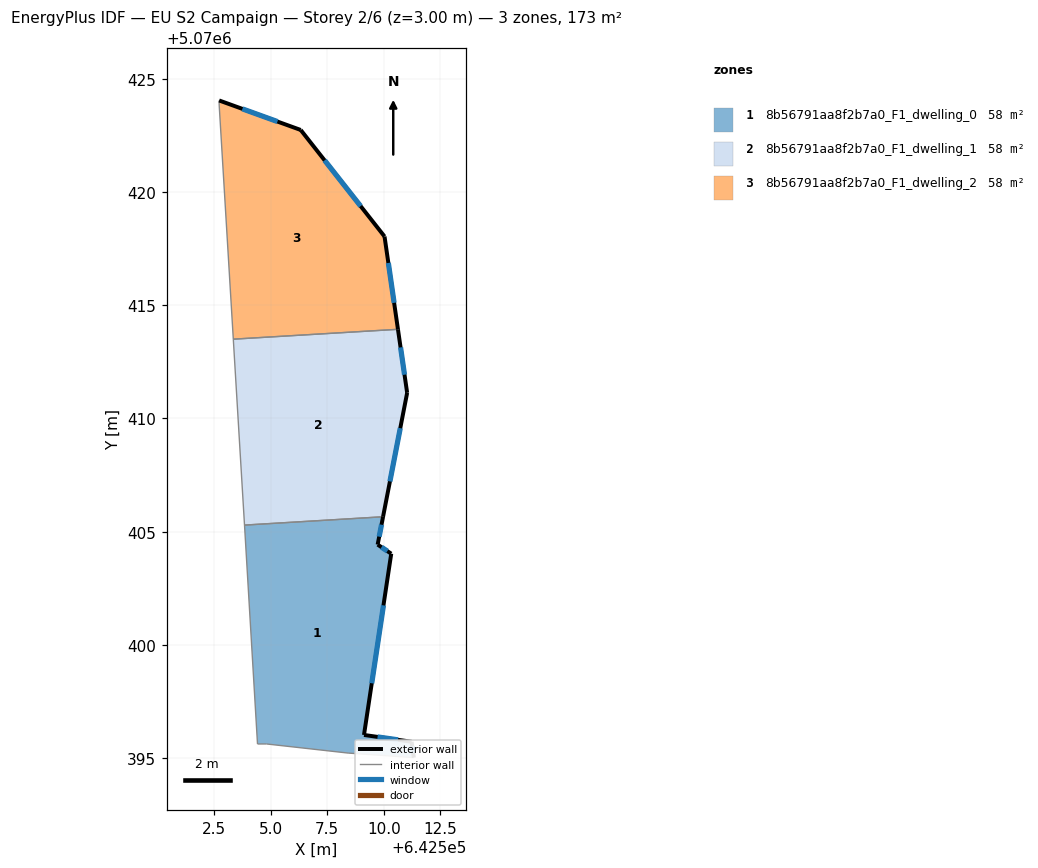
=== STOREY PLAN SPEC (per zone: floor XY polygon, exterior-wall plan segments, windows/doors) ===
zone 1: 8b56791aa8f2b7a0_F1_dwelling_0  (57.8 m²)
  floor: (642509.97, 5070405.66) (642509.73, 5070404.43) (642510.33, 5070404.03) (642509.12, 5070396.02) (642511.23, 5070395.72) (642511.33, 5070395.02) (642508.42, 5070395.22) (642504.82, 5070395.62) (642504.42, 5070395.62) (642503.85, 5070405.29)
  exterior wall: (642510.33, 5070404.03) – (642509.73, 5070404.43)  [0.7 m]
    window: (642510.16, 5070404.14) – (642509.90, 5070404.31)  [0.4 m²]
  exterior wall: (642509.12, 5070396.02) – (642510.33, 5070404.03)  [8.1 m]
    window: (642509.47, 5070398.30) – (642509.98, 5070401.74)  [4.5 m²]
  exterior wall: (642511.23, 5070395.72) – (642509.12, 5070396.02)  [2.1 m]
    window: (642510.63, 5070395.81) – (642509.72, 5070395.94)  [1.2 m²]
  exterior wall: (642511.33, 5070395.02) – (642511.23, 5070395.72)  [0.7 m]
    window: (642511.30, 5070395.22) – (642511.25, 5070395.52)  [0.4 m²]
  exterior wall: (642509.73, 5070404.43) – (642509.97, 5070405.66)  [1.3 m]
    window: (642509.80, 5070404.78) – (642509.90, 5070405.31)  [0.7 m²]
  interior walls: 5
zone 2: 8b56791aa8f2b7a0_F1_dwelling_1  (57.8 m²)
  floor: (642510.62, 5070413.94) (642511.03, 5070411.13) (642509.97, 5070405.66) (642503.85, 5070405.29) (642503.35, 5070413.50)
  exterior wall: (642509.97, 5070405.66) – (642511.03, 5070411.13)  [5.6 m]
    window: (642510.27, 5070407.22) – (642510.73, 5070409.57)  [3.1 m²]
  exterior wall: (642511.03, 5070411.13) – (642510.62, 5070413.94)  [2.8 m]
    window: (642510.91, 5070411.93) – (642510.74, 5070413.14)  [1.6 m²]
  interior walls: 3
zone 3: 8b56791aa8f2b7a0_F1_dwelling_2  (57.8 m²)
  floor: (642506.33, 5070422.74) (642510.03, 5070418.04) (642510.62, 5070413.94) (642503.35, 5070413.50) (642502.73, 5070423.84) (642502.73, 5070424.04)
  exterior wall: (642510.03, 5070418.04) – (642506.33, 5070422.74)  [6.0 m]
    window: (642508.98, 5070419.38) – (642507.39, 5070421.40)  [3.3 m²]
  exterior wall: (642510.62, 5070413.94) – (642510.03, 5070418.04)  [4.1 m]
    window: (642510.45, 5070415.11) – (642510.20, 5070416.87)  [2.3 m²]
  exterior wall: (642506.33, 5070422.74) – (642502.73, 5070424.04)  [3.8 m]
    window: (642505.30, 5070423.11) – (642503.75, 5070423.67)  [2.1 m²]
  interior walls: 3

=== DERIVED (storey summary) ===
Building: EU S2 Campaign
Storey: 2 of 6  (floor level z = 3.00 m)
Storey gross floor area: 173.4 m²
Zones on this storey: 3
  - 8b56791aa8f2b7a0_F1_dwelling_0: floor 57.8 m²; exterior wall 12.9 m (38.7 m²); 5 window(s) 7.1 m²; WWR 18.5%
  - 8b56791aa8f2b7a0_F1_dwelling_1: floor 57.8 m²; exterior wall 8.4 m (25.2 m²); 2 window(s) 4.7 m²; WWR 18.5%
  - 8b56791aa8f2b7a0_F1_dwelling_2: floor 57.8 m²; exterior wall 14.0 m (41.9 m²); 3 window(s) 7.7 m²; WWR 18.5%
Zone adjacency (shared interzone walls):
  - 8b56791aa8f2b7a0_F1_dwelling_0 ↔ 8b56791aa8f2b7a0_F1_dwelling_1
  - 8b56791aa8f2b7a0_F1_dwelling_1 ↔ 8b56791aa8f2b7a0_F1_dwelling_2